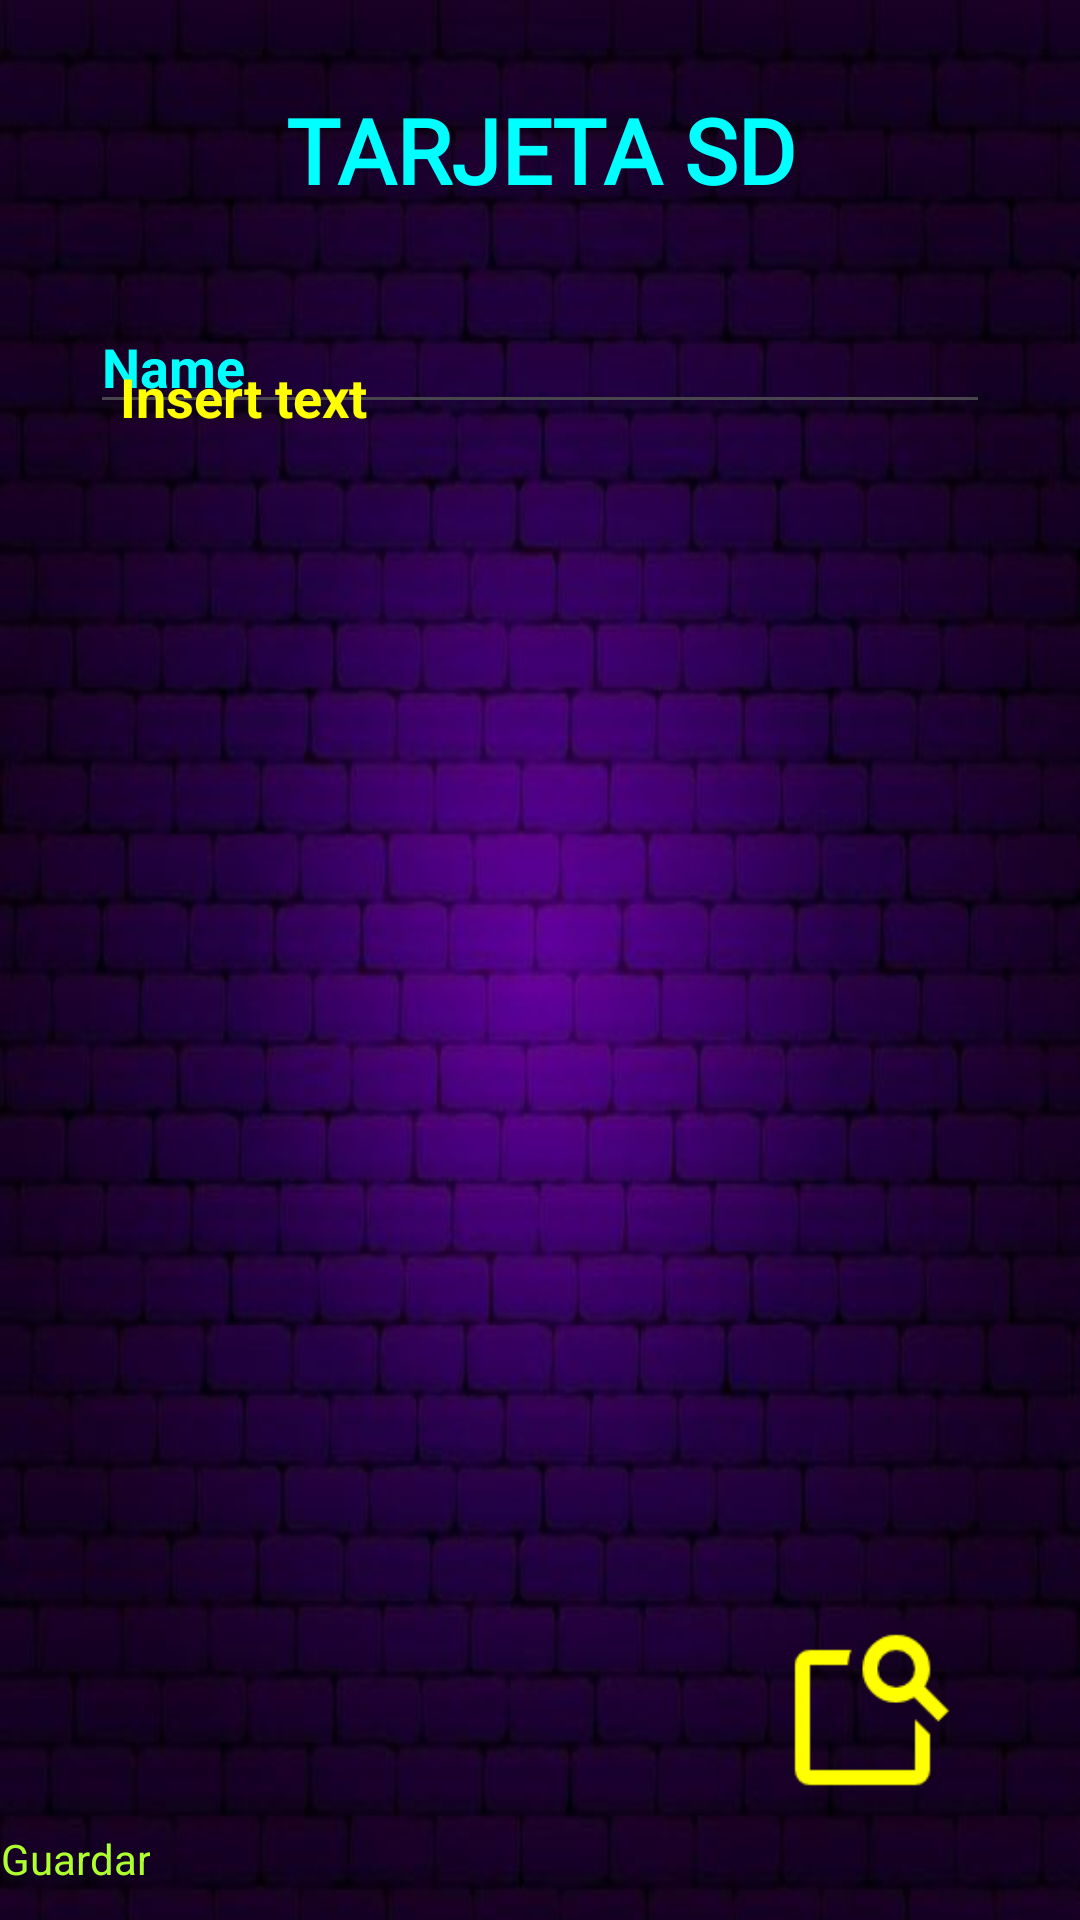

The Android layout XML behind this screen, and the referenced resources:
<!-- AndroidManifest.xml: application theme Theme.TodoEnUno -->
<!-- res/layout/activity_tarjeta_sd.xml -->
<?xml version="1.0" encoding="utf-8"?>
<androidx.constraintlayout.widget.ConstraintLayout xmlns:android="http://schemas.android.com/apk/res/android"
    xmlns:app="http://schemas.android.com/apk/res-auto"
    xmlns:tools="http://schemas.android.com/tools"
    android:id="@+id/main"
    android:layout_width="match_parent"
    android:layout_height="match_parent"
    android:background="@drawable/background_ladrillos"
    tools:context=".Tarjeta_SD">


    <TextView
        android:id="@+id/textViewTarjetaSD"
        android:layout_width="match_parent"
        android:layout_height="100dp"
        android:layout_margin="40dp"
        android:fontFamily="@font/font_bungeeoutlineregular"
        android:gravity="center"
        android:shadowColor="@color/cian"
        android:text="@string/app_tarjeta_SD"
        android:textColor="@color/cian"
        android:textSize="30dp"
        android:textStyle="bold" />

    <EditText
        android:id="@+id/editTextNameFile_TarjetaSD"
        android:layout_width="match_parent"
        android:layout_height="wrap_content"
        android:layout_marginStart="30dp"
        android:layout_marginEnd="30dp"
        android:hint="@string/app_name"
        android:textColor="@color/amarillo"
        android:textColorHint="@color/cian"
        android:textStyle="bold"
        app:layout_constraintTop_toBottomOf="@+id/textViewTarjetaSD" />


    <EditText
        android:id="@+id/editTextContent_TarjetaSD"
        android:layout_width="match_parent"
        android:layout_height="400dp"
        android:layout_margin="40dp"
        android:background="@drawable/borde_cian_neon"
        android:gravity="top"
        android:hint="@string/app_insert_text"
        android:textColor="@color/cian"
        android:textColorHint="@color/amarillo"
        android:textStyle="bold"
        app:layout_constraintBottom_toBottomOf="parent"
        app:layout_constraintEnd_toEndOf="parent"

        app:layout_constraintStart_toStartOf="parent"
        app:layout_constraintTop_toTopOf="parent" />

    <LinearLayout
        android:layout_width="wrap_content"
        android:layout_height="wrap_content"
        android:orientation="vertical"
        app:layout_constraintTop_toBottomOf="@id/editTextContent_TarjetaSD">

        <ImageButton
            android:id="@+id/imgButtonGuardar"
            android:layout_width="60dp"
            android:layout_height="60dp"
            android:layout_marginStart="40dp"
            android:layout_marginTop="20dp"
            android:background="@drawable/icon_guardar"
            android:backgroundTint="@color/amarillo_verde"
            android:onClick="guardarTarjetaSD" />

        <TextView
            android:layout_width="wrap_content"
            android:layout_height="wrap_content"
            android:layout_marginTop="10dp"
            android:gravity="center_horizontal"
            android:text="@string/app_guardar"
            android:textColor="@color/amarillo_verde" />
    </LinearLayout>


    <ImageButton
        android:layout_width="60dp"
        android:layout_height="60dp"
        android:layout_marginTop="20dp"
        android:layout_marginEnd="40dp"
        android:background="@drawable/find_file"
        android:backgroundTint="@color/amarillo"
        android:onClick="consultarTarjetaSD"
        app:layout_constraintEnd_toEndOf="parent"
        app:layout_constraintTop_toBottomOf="@+id/editTextContent_TarjetaSD" />
    />
</androidx.constraintlayout.widget.ConstraintLayout>
<!-- resources referenced by this layout -->
<resources>
  <color name="amarillo">#FFFF00</color>
  <color name="amarillo_verde">#ADFF2F</color>
  <color name="cian">#00FFFF</color>
  <!-- drawable background_ladrillos: jpg bitmap (drawable, 28176 bytes) -->
  <!-- drawable find_file: png bitmap (drawable, 2333 bytes) -->
  <string name="app_guardar">Guardar</string>
  <string name="app_insert_text">Insert text</string>
  <string name="app_name">Name</string>
  <string name="app_tarjeta_SD">TARJETA SD</string>
  <style name="Theme.TodoEnUno" parent="Base.Theme.TodoEnUno" />
  <style name="Base.Theme.TodoEnUno" parent="Theme.Material3.DayNight.NoActionBar">
          
          
      </style>
</resources>
